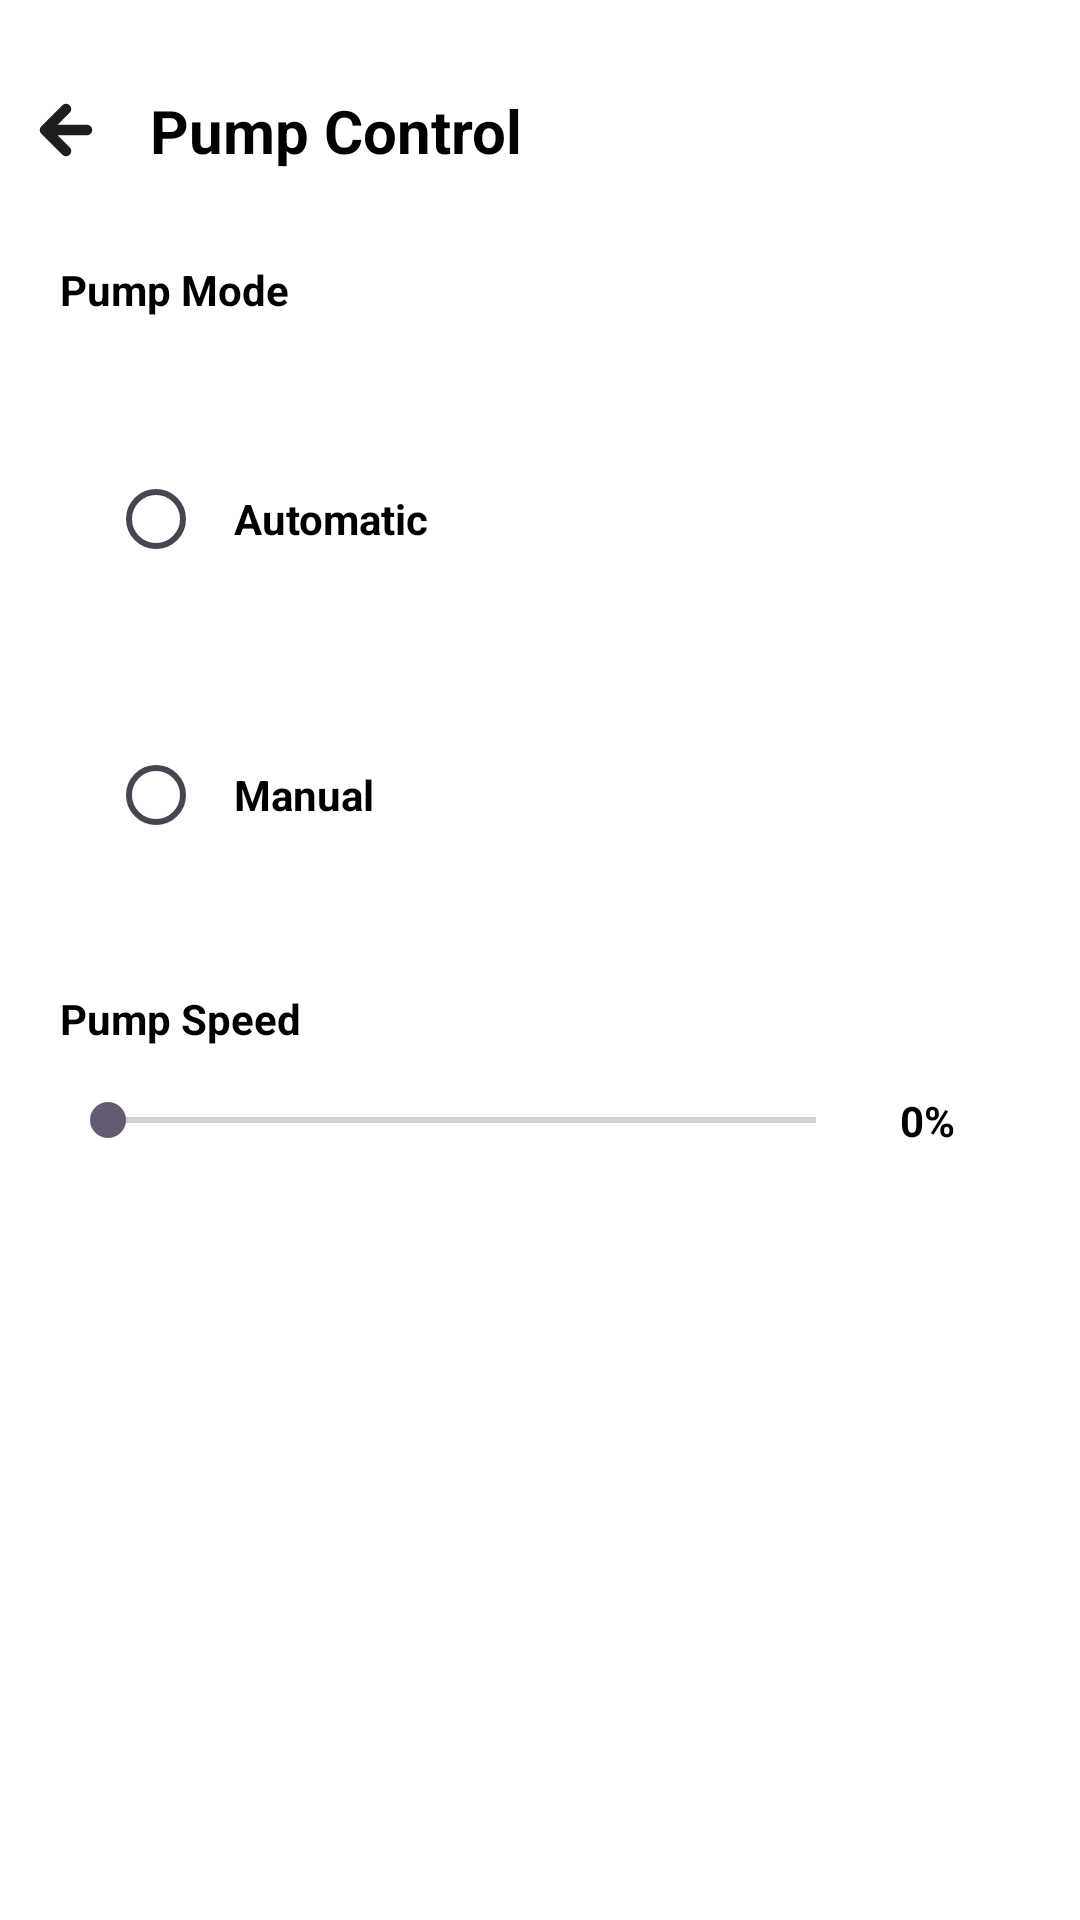

Produce the Android XML layout that renders to this screen, including the resource entries it uses.
<!-- AndroidManifest.xml: application theme Theme.SmartHydroponic -->
<!-- res/layout/activity_pump_control.xml -->
<?xml version="1.0" encoding="utf-8"?>
<androidx.constraintlayout.widget.ConstraintLayout
    xmlns:android="http://schemas.android.com/apk/res/android"
    xmlns:app="http://schemas.android.com/apk/res-auto"
    xmlns:tools="http://schemas.android.com/tools"
    android:id="@+id/main"
    android:background="@color/white"
    android:layout_width="match_parent"
    android:layout_height="match_parent"
    tools:context=".PumpControlActivity">

    <LinearLayout
        android:id="@+id/headerSetting"
        android:layout_width="0dp"
        android:layout_height="wrap_content"
        android:orientation="horizontal"
        android:gravity="center_vertical"
        android:padding="10dp"
        android:layout_marginTop="20dp"
        android:layout_marginBottom="12dp"
        app:layout_constraintTop_toTopOf="parent"
        app:layout_constraintStart_toStartOf="parent"
        app:layout_constraintEnd_toEndOf="parent">

        <ImageView
            android:id="@+id/btnBack"
            android:src="@drawable/arrow"
            android:layout_width="24dp"
            android:layout_height="24dp"
            android:layout_marginEnd="16dp"/>

        <TextView
            android:text="Pump Control"
            android:textStyle="bold"
            android:textSize="20sp"
            android:textColor="@color/black"
            android:layout_width="0dp"
            android:layout_height="wrap_content"
            android:layout_weight="1"/>
    </LinearLayout>

    <LinearLayout
        android:orientation="vertical"
        android:padding="20dp"
        android:layout_width="0dp"
        android:layout_height="wrap_content"
        app:layout_constraintTop_toBottomOf="@id/headerSetting"
        app:layout_constraintStart_toStartOf="parent"
        app:layout_constraintEnd_toEndOf="parent">

        <TextView
            android:text="Pump Mode"
            android:textStyle="bold"
            android:textSize="14sp"
            android:textColor="@color/black"
            android:layout_marginBottom="12dp"
            android:layout_width="wrap_content"
            android:layout_height="wrap_content"/>

        <LinearLayout
            android:id="@+id/btnAuto"
            android:orientation="horizontal"
            android:gravity="center_vertical"
            android:padding="16dp"
            android:layout_marginTop="15dp"
            android:layout_marginBottom="12dp"
            android:background="@drawable/bg_mode_active"
            android:layout_width="match_parent"
            android:layout_height="wrap_content">

            <RadioButton
                android:id="@+id/radioAuto"
                android:layout_width="32dp"
                android:layout_height="wrap_content"
                android:buttonTint="@color/green"
                android:clickable="false"
                android:focusable="false" />

            <TextView
                android:text="Automatic"
                android:textStyle="bold"
                android:textSize="14sp"
                android:textColor="@color/black"
                android:layout_marginStart="10dp"
                android:layout_width="wrap_content"
                android:layout_height="wrap_content"/>
        </LinearLayout>

        <LinearLayout
            android:id="@+id/btnManual"
            android:orientation="horizontal"
            android:gravity="center_vertical"
            android:padding="16dp"
            android:background="@drawable/bg_mode_inactive"
            android:layout_width="match_parent"
            android:layout_height="wrap_content">

            <RadioButton
                android:id="@+id/radioManual"
                android:layout_width="32dp"
                android:layout_height="wrap_content"
                android:buttonTint="@color/green"
                android:clickable="false"
                android:focusable="false" />

            <TextView
                android:text="Manual"
                android:textStyle="bold"
                android:textSize="14sp"
                android:textColor="@color/black"
                android:layout_marginStart="10dp"
                android:layout_width="wrap_content"
                android:layout_height="wrap_content"/>
        </LinearLayout>

        <TextView
            android:text="Pump Speed"
            android:textStyle="bold"
            android:textSize="14sp"
            android:textColor="@color/black"
            android:layout_marginTop="25dp"
            android:layout_width="wrap_content"
            android:layout_height="wrap_content"/>

        <LinearLayout
            android:orientation="horizontal"
            android:gravity="center_vertical"
            android:layout_marginTop="15dp"
            android:layout_width="match_parent"
            android:layout_height="wrap_content">

            <SeekBar
                android:id="@+id/seekPump"
                android:layout_width="0dp"
                android:layout_height="wrap_content"
                android:layout_weight="5"
                android:max="100" />

            <TextView
                android:id="@+id/txtPercent"
                android:text="0%"
                android:textStyle="bold"
                android:textColor="@color/black"
                android:layout_marginStart="12dp"
                android:layout_width="40dp"
                android:layout_height="wrap_content"/>

        </LinearLayout>

    </LinearLayout>

</androidx.constraintlayout.widget.ConstraintLayout>
<!-- resources referenced by this layout -->
<resources>
  <color name="black">#FF000000</color>
  <color name="green">#16A34A</color>
  <color name="white">#FFFFFFFF</color>
  <!-- drawable arrow (drawable) -->
  <vector xmlns:android="http://schemas.android.com/apk/res/android"
      android:width="24dp"
      android:height="24dp"
      android:viewportWidth="24"
      android:viewportHeight="24">
    <path
        android:pathData="M19,12H5M5,12L12,19M5,12L12,5"
        android:strokeLineJoin="round"
        android:strokeWidth="3.5"
        android:fillColor="#00000000"
        android:strokeColor="#1E1E1E"
        android:strokeLineCap="round"/>
  </vector>
  <style name="Theme.SmartHydroponic" parent="Base.Theme.SmartHydroponic" />
  <style name="Base.Theme.SmartHydroponic" parent="Theme.Material3.Light.NoActionBar">
          <item name="bottomNavigationStyle">@style/NoRippleBottomNav</item>
      </style>
  <style name="NoRippleBottomNav" parent="Widget.MaterialComponents.BottomNavigationView">
          <item name="itemBackground">@null</item>
          <item name="itemRippleColor">@null</item>
      </style>
</resources>
